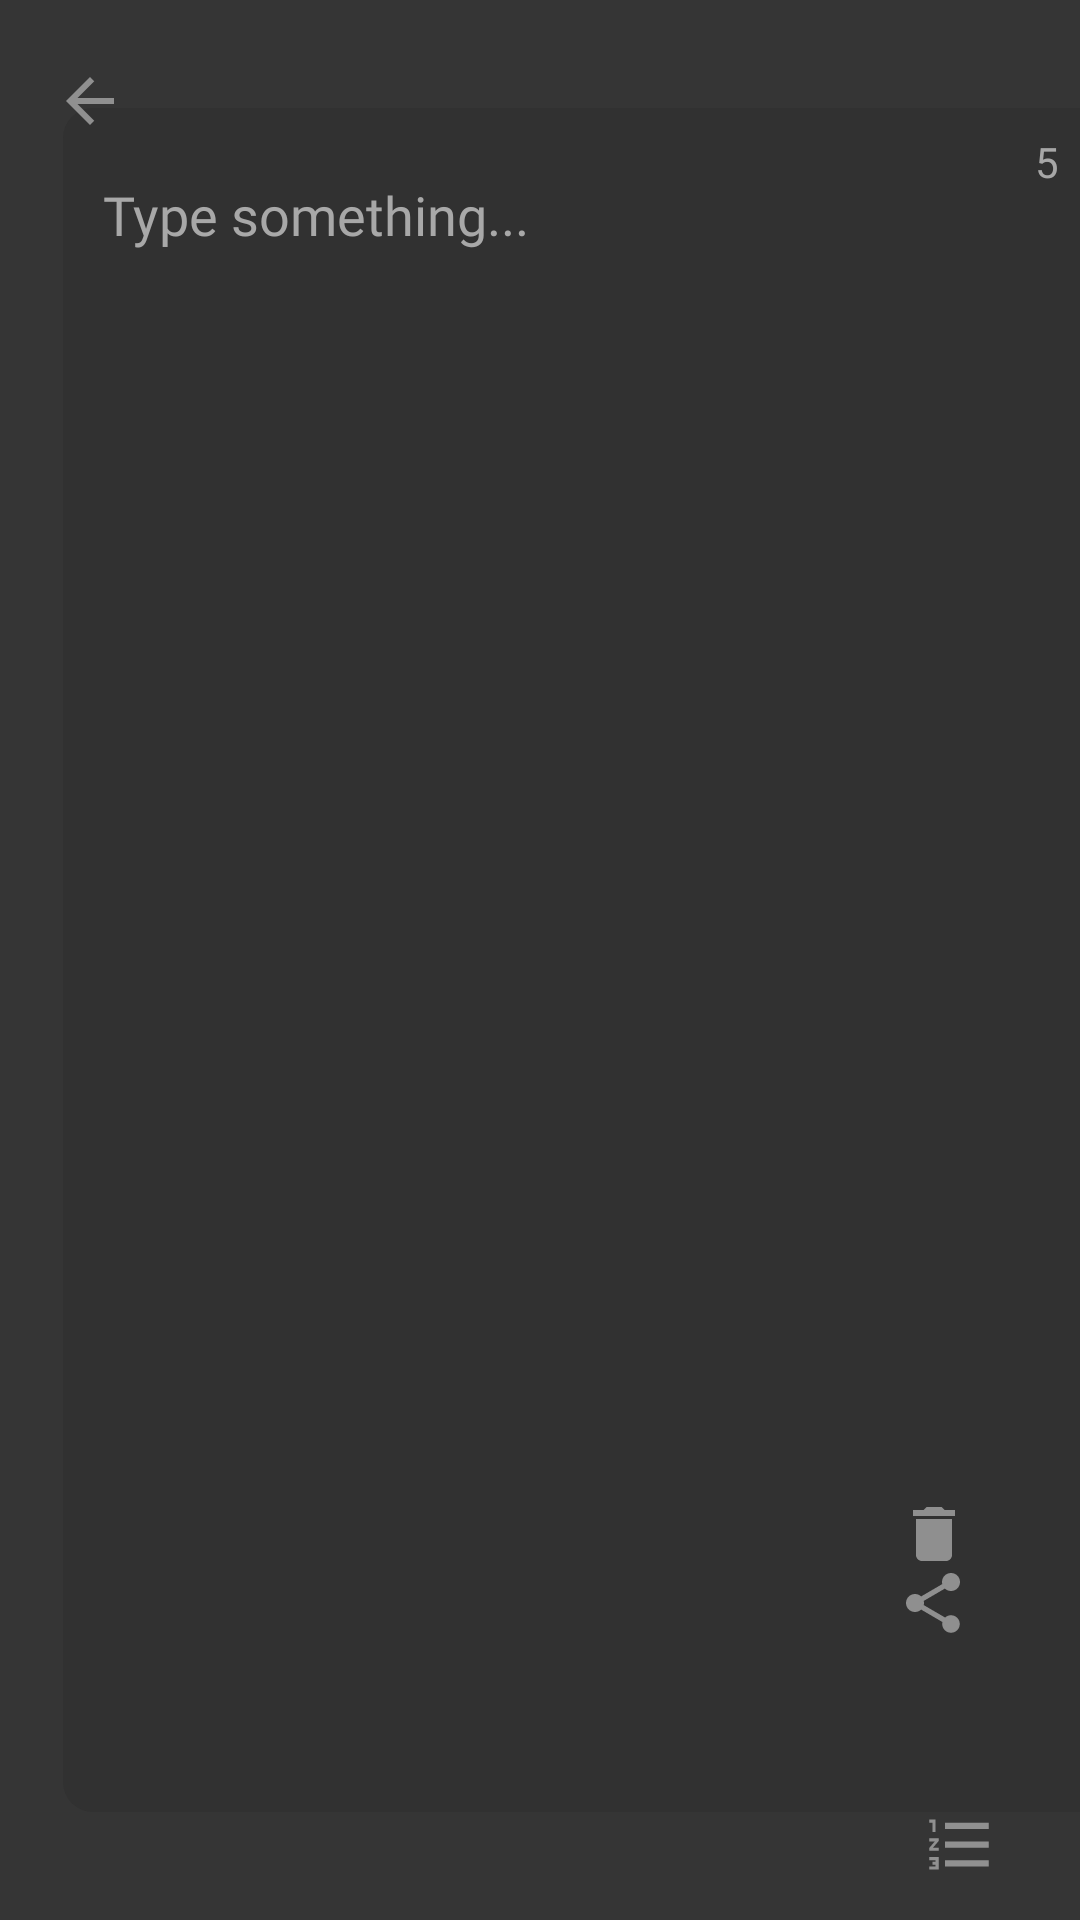

The Android layout XML behind this screen, and the referenced resources:
<!-- AndroidManifest.xml: application theme Theme.Notes -->
<!-- res/layout/activity_edit_note.xml -->
<?xml version="1.0" encoding="utf-8"?>
<FrameLayout
    xmlns:android="http://schemas.android.com/apk/res/android"
    xmlns:app="http://schemas.android.com/apk/res-auto"
    xmlns:tools="http://schemas.android.com/tools"
    android:id="@+id/dim"
    android:layout_width="fill_parent"
    android:layout_height="fill_parent"
    android:foreground="@drawable/dimming" >
    <androidx.constraintlayout.widget.ConstraintLayout
        android:id="@+id/coordinatorLayout"
        android:layout_width="match_parent"
        android:layout_height="match_parent"
        android:background="#353535"
        tools:context=".EditNote">

        <EditText
            android:id="@+id/noteTitle"
            android:layout_width="349dp"
            android:layout_height="71dp"
            android:layout_marginStart="21dp"
            android:layout_marginTop="77dp"
            android:layout_marginEnd="95dp"
            android:layout_marginBottom="583dp"
            android:backgroundTint="#00FFFFFF"
            android:ems="10"
            android:fontFamily="@font/montserrat_bold"
            android:hint="New Note..."
            android:inputType="textPersonName"
            android:textColor="#FFFFFF"
            android:textColorHint="#A8A8A8"
            android:textSize="36sp"
            app:layout_constraintBottom_toBottomOf="parent"
            app:layout_constraintEnd_toEndOf="parent"
            app:layout_constraintHorizontal_bias="0.0"
            app:layout_constraintStart_toStartOf="parent"
            app:layout_constraintTop_toTopOf="parent"
            app:layout_constraintVertical_bias="0.0" />

        <EditText
            android:id="@+id/noteContent"
            android:layout_width="352dp"
            android:layout_height="568dp"
            android:layout_marginStart="21dp"
            android:layout_marginEnd="24dp"
            android:layout_marginBottom="36dp"
            android:background="@drawable/note_edit_full"
            android:ems="10"
            android:fontFamily="@font/montserrat_bold"
            android:gravity="start|top"
            android:hint="Type something..."
            android:inputType="textMultiLine"
            android:paddingLeft="40px"
            android:paddingTop="70px"
            android:paddingRight="45px"
            android:paddingBottom="70px"
            android:textColor="#FFFFFF"
            android:textColorHint="#A8A8A8"
            app:layout_constraintBottom_toBottomOf="parent"
            app:layout_constraintEnd_toEndOf="parent"
            app:layout_constraintHorizontal_bias="0.0"
            app:layout_constraintStart_toStartOf="parent"
            app:layout_constraintTop_toBottomOf="@+id/noteTitle"
            app:layout_constraintVertical_bias="1.0" />

        <ImageButton
            android:id="@+id/colourPicker"
            android:layout_width="38dp"
            android:layout_height="34dp"
            android:layout_marginStart="327dp"
            android:layout_marginTop="631dp"
            android:layout_marginEnd="33dp"
            android:layout_marginBottom="48dp"
            android:background="#00FFFFFF"
            android:hapticFeedbackEnabled="true"
            app:layout_constraintBottom_toBottomOf="parent"
            app:layout_constraintEnd_toEndOf="parent"
            app:layout_constraintHorizontal_bias="0.615"
            app:layout_constraintStart_toStartOf="parent"
            app:layout_constraintTop_toTopOf="parent"
            app:layout_constraintVertical_bias="0.888"
            app:srcCompat="@drawable/colourpicker" />

        <ImageButton
            android:id="@+id/priorityPicker"
            android:layout_width="38dp"
            android:layout_height="24dp"
            android:layout_marginStart="327dp"
            android:layout_marginTop="595dp"
            android:layout_marginEnd="33dp"
            android:background="#00FFFFFF"
            app:layout_constraintBottom_toTopOf="@+id/colourPicker"
            app:layout_constraintEnd_toEndOf="parent"
            app:layout_constraintHorizontal_bias="0.692"
            app:layout_constraintStart_toStartOf="parent"
            app:layout_constraintTop_toTopOf="parent"
            app:layout_constraintVertical_bias="1.0"
            app:srcCompat="@drawable/ic_action_name" />

        <TextView
            android:id="@+id/priority"
            android:layout_width="wrap_content"
            android:layout_height="wrap_content"
            android:fontFamily="@font/montserrat_bold"
            android:text="5"
            android:textColor="#A6A6A6"
            app:layout_constraintBottom_toBottomOf="@+id/noteContent"
            app:layout_constraintEnd_toEndOf="@+id/noteContent"
            app:layout_constraintHorizontal_bias="0.942"
            app:layout_constraintStart_toStartOf="@+id/noteContent"
            app:layout_constraintTop_toTopOf="@+id/noteContent"
            app:layout_constraintVertical_bias="0.015" />

        <ImageButton
            android:id="@+id/shareButton"
            android:layout_width="33dp"
            android:layout_height="23dp"
            android:background="#00FFFFFF"
            app:layout_constraintBottom_toBottomOf="parent"
            app:layout_constraintEnd_toEndOf="parent"
            app:layout_constraintHorizontal_bias="0.9"
            app:layout_constraintStart_toStartOf="parent"
            app:layout_constraintTop_toTopOf="parent"
            app:layout_constraintVertical_bias="0.847"
            app:srcCompat="@drawable/ic_share" />

        <ImageButton
            android:id="@+id/backButton"
            android:layout_width="wrap_content"
            android:layout_height="wrap_content"
            android:background="#00FFFFFF"
            app:layout_constraintBottom_toBottomOf="parent"
            app:layout_constraintEnd_toEndOf="parent"
            app:layout_constraintHorizontal_bias="0.054"
            app:layout_constraintStart_toStartOf="parent"
            app:layout_constraintTop_toTopOf="parent"
            app:layout_constraintVertical_bias="0.035"
            app:srcCompat="@drawable/ic_back" />

        <TextView
            android:id="@+id/txtEdited"
            android:layout_width="wrap_content"
            android:layout_height="wrap_content"
            android:fontFamily="@font/montserrat_bold"
            android:textColor="#a6a6a6"
            android:textSize="10sp"
            app:layout_constraintBottom_toBottomOf="parent"
            app:layout_constraintEnd_toEndOf="parent"
            app:layout_constraintHorizontal_bias="0.109"
            app:layout_constraintStart_toStartOf="parent"
            app:layout_constraintTop_toTopOf="parent"
            app:layout_constraintVertical_bias="0.93" />

        <ImageButton
            android:id="@+id/deleteButton"
            android:layout_width="33dp"
            android:layout_height="31dp"
            android:background="#00FFFFFF"
            app:layout_constraintBottom_toBottomOf="parent"
            app:layout_constraintEnd_toEndOf="parent"
            app:layout_constraintHorizontal_bias="0.901"
            app:layout_constraintStart_toStartOf="parent"
            app:layout_constraintTop_toTopOf="parent"
            app:layout_constraintVertical_bias="0.814"
            app:srcCompat="@drawable/ic_delete" />

    </androidx.constraintlayout.widget.ConstraintLayout>
</FrameLayout>
<!-- resources referenced by this layout -->
<resources>
  <!-- drawable colourpicker (drawable) -->
  <?xml version="1.0" encoding="utf-8"?>
  <shape
      xmlns:android="http://schemas.android.com/apk/res/android"
      android:shape="oval">
  
      <solid
          android:color="#313131"/>
  
      <stroke
          android:width="2dp"
          android:color="#a6a6a6"/>
  
      <size
          android:width="25dp"
          android:height="25dp"/>
  </shape>
  <!-- drawable ic_action_name (drawable-anydpi) -->
  <vector xmlns:android="http://schemas.android.com/apk/res/android"
      android:width="25dp"
      android:height="25dp"
      android:viewportWidth="24"
      android:viewportHeight="24"
      android:tint="#A6A6A6"
      android:alpha="0.8">
    <path
        android:fillColor="@android:color/white"
        android:pathData="M2,17h2v0.5L3,17.5v1h1v0.5L2,19v1h3v-4L2,16v1zM3,8h1L4,4L2,4v1h1v3zM2,11h1.8L2,13.1v0.9h3v-1L3.2,13L5,10.9L5,10L2,10v1zM7,5v2h14L21,5L7,5zM7,19h14v-2L7,17v2zM7,13h14v-2L7,11v2z"/>
  </vector>
  <!-- drawable ic_back (drawable-anydpi) -->
  <vector xmlns:android="http://schemas.android.com/apk/res/android"
      android:width="24dp"
      android:height="24dp"
      android:viewportWidth="24"
      android:viewportHeight="24"
      android:tint="#A6A6A6"
      android:alpha="0.8"
      android:autoMirrored="true">
    <path
        android:fillColor="@android:color/white"
        android:pathData="M20,11H7.83l5.59,-5.59L12,4l-8,8 8,8 1.41,-1.41L7.83,13H20v-2z"/>
  </vector>
  <!-- drawable ic_delete (drawable-anydpi) -->
  <vector xmlns:android="http://schemas.android.com/apk/res/android"
      android:width="24dp"
      android:height="24dp"
      android:viewportWidth="24"
      android:viewportHeight="24"
      android:tint="#A6A6A6"
      android:alpha="0.8">
    <path
        android:fillColor="@android:color/white"
        android:pathData="M6,19c0,1.1 0.9,2 2,2h8c1.1,0 2,-0.9 2,-2V7H6v12zM19,4h-3.5l-1,-1h-5l-1,1H5v2h14V4z"/>
  </vector>
  <!-- drawable ic_share (drawable-anydpi) -->
  <vector xmlns:android="http://schemas.android.com/apk/res/android"
      android:width="24dp"
      android:height="24dp"
      android:viewportWidth="24"
      android:viewportHeight="24"
      android:tint="#A6A6A6"
      android:alpha="0.8">
    <path
        android:fillColor="@android:color/white"
        android:pathData="M18,16.08c-0.76,0 -1.44,0.3 -1.96,0.77L8.91,12.7c0.05,-0.23 0.09,-0.46 0.09,-0.7s-0.04,-0.47 -0.09,-0.7l7.05,-4.11c0.54,0.5 1.25,0.81 2.04,0.81 1.66,0 3,-1.34 3,-3s-1.34,-3 -3,-3 -3,1.34 -3,3c0,0.24 0.04,0.47 0.09,0.7L8.04,9.81C7.5,9.31 6.79,9 6,9c-1.66,0 -3,1.34 -3,3s1.34,3 3,3c0.79,0 1.5,-0.31 2.04,-0.81l7.12,4.16c-0.05,0.21 -0.08,0.43 -0.08,0.65 0,1.61 1.31,2.92 2.92,2.92 1.61,0 2.92,-1.31 2.92,-2.92s-1.31,-2.92 -2.92,-2.92z"/>
  </vector>
  <!-- drawable note_edit_full (drawable) -->
  <?xml version="1.0" encoding="utf-8"?>
  <shape xmlns:android="http://schemas.android.com/apk/res/android" >
  
      <solid android:color="#313131" />
  
  
      <corners
          android:radius="10dp"
          />
  
  </shape>
  <style name="Theme.Notes" parent="Theme.MaterialComponents.DayNight.DarkActionBar">
          
          <item name="colorPrimary">@color/cardview_dark_background</item>
          <item name="colorPrimaryVariant">@color/cardview_dark_background</item>
          <item name="colorOnPrimary">@color/white</item>
          
          <item name="colorSecondary">@color/teal_200</item>
          <item name="colorSecondaryVariant">@color/teal_700</item>
          <item name="colorOnSecondary">@color/black</item>
          
          <item name="android:statusBarColor" tools:targetApi="l">@color/black</item>
          
      </style>
  <color name="white">#FFFFFFFF</color>
  <color name="teal_200">#FF03DAC5</color>
  <color name="teal_700">#FF018786</color>
  <color name="black">#FF000000</color>
</resources>
